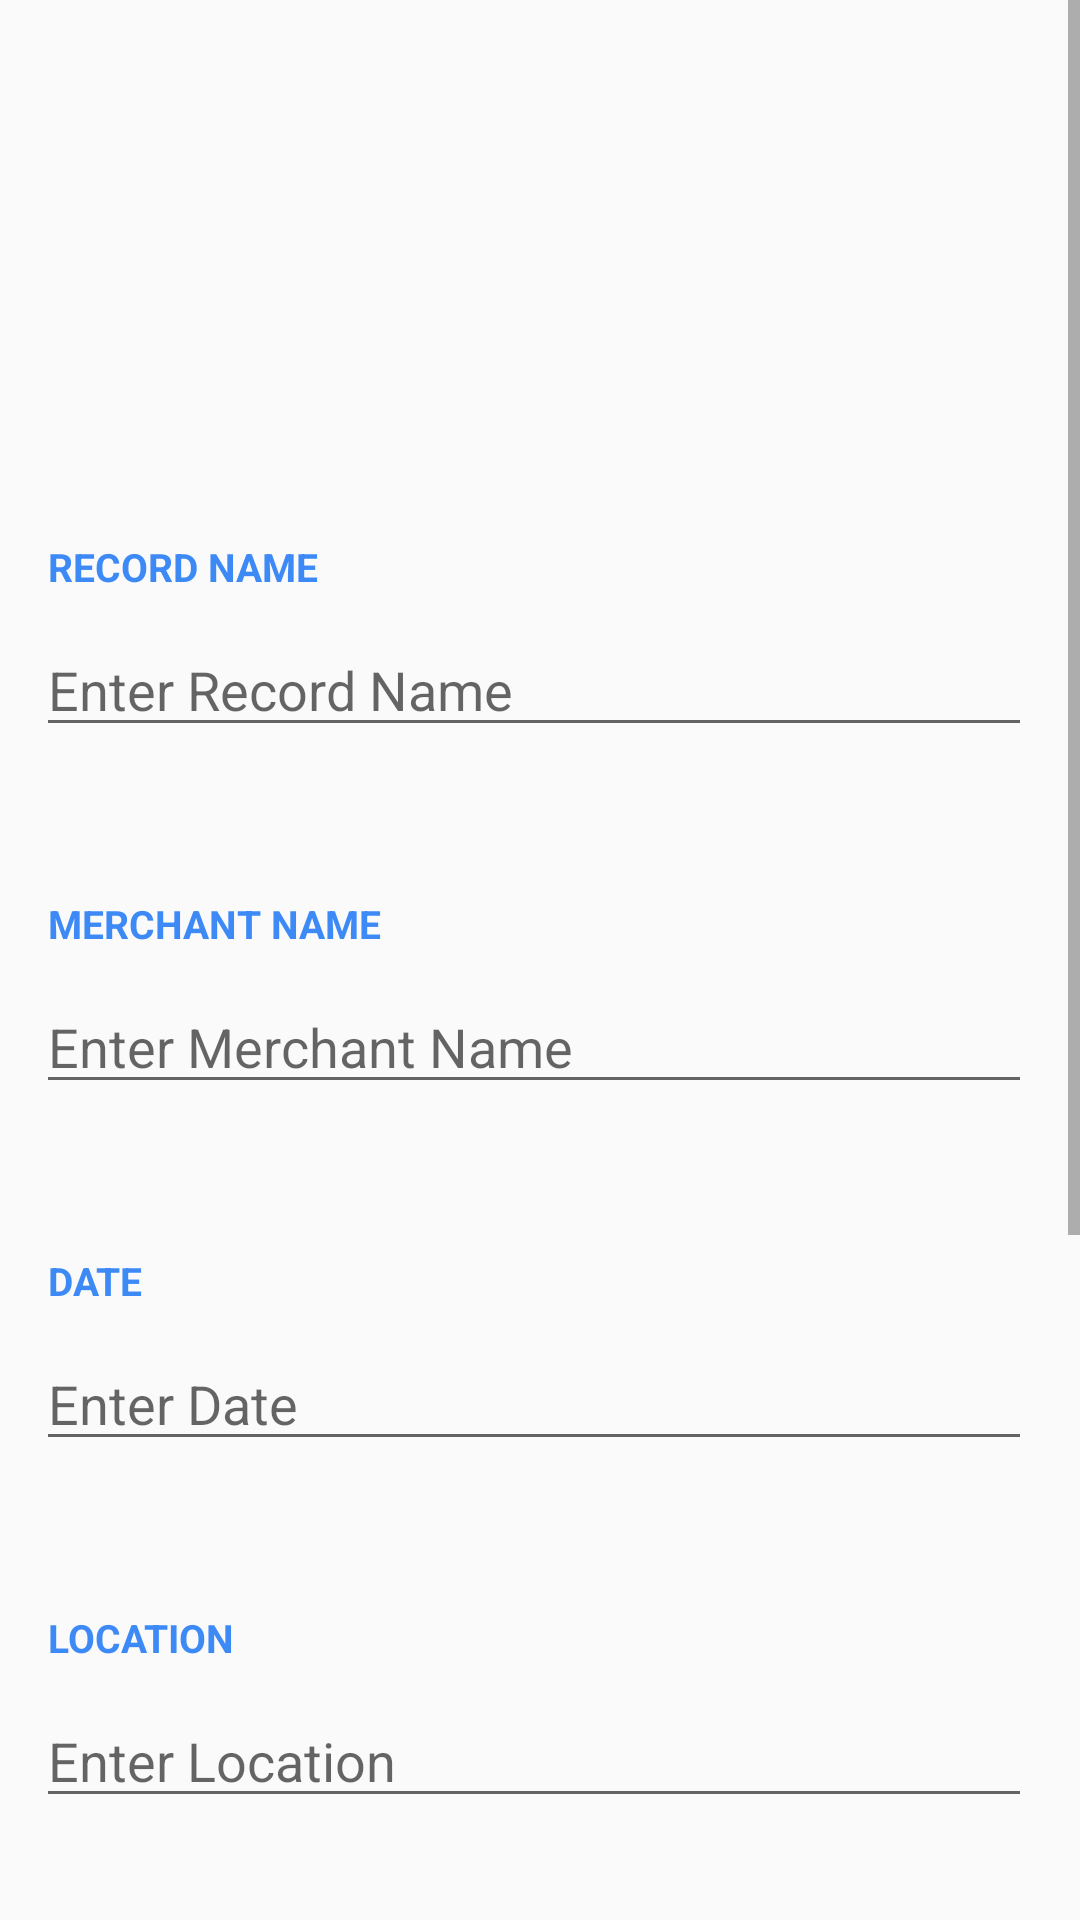

Layout XML and referenced resources for this Android screen:
<!-- AndroidManifest.xml: application theme AppTheme -->
<!-- res/layout/activity_create_record.xml -->
<?xml version="1.0" encoding="utf-8"?>
<ScrollView
    xmlns:android="http://schemas.android.com/apk/res/android"
    android:id="@+id/scroll"
    android:layout_width="match_parent"
    android:layout_height="wrap_content">

    <LinearLayout
        android:orientation="vertical"
    android:layout_width="match_parent"
    android:layout_height="match_parent">

    <ImageView
        android:id="@+id/dispImage"
        android:layout_width="150dp"
        android:layout_height="150dp"
        android:layout_gravity="center_horizontal"
        android:hint="uploaded image"
        android:layout_marginTop="10dp"
        android:layout_marginBottom="10dp"

        />

        <TextView
            android:text="RECORD NAME"
            android:layout_width="match_parent"
            android:layout_height="wrap_content"
            android:layout_below="@+id/etTotalAmt"
            android:layout_alignParentStart="true"
            android:id="@+id/label_record_name"
            android:textAppearance="@style/TextAppearance.AppCompat"
            android:textSize="13sp"
            android:layout_marginTop="10dp"
            android:layout_marginLeft="16dp"
            android:layout_marginRight="16dp"
            android:textColor="@color/fab_gallery"
            android:textStyle="bold"
            />

        <EditText
            android:layout_width="match_parent"
            android:layout_height="wrap_content"
            android:inputType="textPersonName"
            android:ems="10"
            android:layout_alignParentTop="true"
            android:layout_alignParentStart="true"
            android:hint="Enter Record Name"
            android:id="@+id/etRecordName"
            android:layout_marginTop="10dp"
            android:layout_marginBottom="40dp"
            android:layout_marginLeft="12dp"
            android:layout_marginRight="16dp"

            />

        <TextView
            android:text="MERCHANT NAME"
            android:layout_width="match_parent"
            android:layout_height="wrap_content"
            android:layout_below="@+id/etTotalAmt"
            android:layout_alignParentStart="true"
            android:id="@+id/label_merchant_name"
            android:textAppearance="@style/TextAppearance.AppCompat"
            android:textSize="13sp"
            android:layout_marginTop="10dp"
            android:layout_marginLeft="16dp"
            android:layout_marginRight="16dp"
            android:textColor="@color/fab_gallery"
            android:textStyle="bold"
            />

        <EditText
            android:layout_width="match_parent"
            android:layout_height="wrap_content"
            android:inputType="textPersonName"
            android:ems="10"
            android:layout_below="@+id/etRecordName"
            android:layout_alignParentStart="true"
            android:id="@+id/etMerchantName"
            android:hint="Enter Merchant Name"
            android:layout_marginTop="10dp"
            android:layout_marginBottom="40dp"
            android:layout_marginLeft="12dp"
            android:layout_marginRight="16dp"

            />

        <TextView
            android:text="DATE"
            android:layout_width="match_parent"
            android:layout_height="wrap_content"
            android:layout_below="@+id/etTotalAmt"
            android:layout_alignParentStart="true"
            android:id="@+id/label_date"
            android:textAppearance="@style/TextAppearance.AppCompat"
            android:textSize="13sp"
            android:layout_marginTop="10dp"
            android:layout_marginLeft="16dp"
            android:layout_marginRight="16dp"
            android:textColor="@color/fab_gallery"
            android:textStyle="bold"
            />

        <EditText
            android:layout_width="match_parent"
            android:layout_height="wrap_content"
            android:inputType="date"
            android:ems="10"
            android:layout_below="@+id/spinnerCategory"
            android:layout_alignParentStart="true"
            android:id="@+id/etDate"
            android:hint="Enter Date"
            android:layout_marginTop="10dp"
            android:layout_marginBottom="40dp"
            android:layout_marginLeft="12dp"
            android:layout_marginRight="16dp"
            />

        <TextView
            android:text="LOCATION"
            android:layout_width="match_parent"
            android:layout_height="wrap_content"
            android:layout_below="@+id/etTotalAmt"
            android:layout_alignParentStart="true"
            android:id="@+id/label_location"
            android:textAppearance="@style/TextAppearance.AppCompat"
            android:textSize="13sp"
            android:layout_marginTop="10dp"
            android:layout_marginLeft="16dp"
            android:layout_marginRight="16dp"
            android:textColor="@color/fab_gallery"
            android:textStyle="bold"
            />

        <EditText
            android:layout_width="match_parent"
            android:layout_height="wrap_content"
            android:inputType="textPersonName"
            android:ems="10"
            android:layout_below="@+id/etMerchantName"
            android:layout_alignParentStart="true"
            android:id="@+id/etLocation"
            android:hint="Enter Location"
            android:layout_marginTop="10dp"
            android:layout_marginBottom="40dp"
            android:layout_marginLeft="12dp"
            android:layout_marginRight="16dp"

            />

        <TextView
            android:text="TOTAL AMOUNT"
            android:layout_width="match_parent"
            android:layout_height="wrap_content"
            android:layout_below="@+id/etTotalAmt"
            android:layout_alignParentStart="true"
            android:id="@+id/label_total_amount"
            android:textAppearance="@style/TextAppearance.AppCompat"
            android:textSize="13sp"
            android:layout_marginTop="10dp"
            android:layout_marginLeft="16dp"
            android:layout_marginRight="16dp"
            android:textColor="@color/fab_gallery"
            android:textStyle="bold"
            />

        <EditText
            android:layout_width="match_parent"
            android:layout_height="wrap_content"
            android:inputType="numberDecimal"
            android:ems="10"
            android:layout_below="@+id/etLocation"
            android:layout_alignParentStart="true"
            android:id="@+id/etTotalAmt"
            android:hint="Enter Total Amount"
            android:layout_marginTop="10dp"
            android:layout_marginBottom="40dp"
            android:layout_marginLeft="12dp"
            android:layout_marginRight="16dp"


            />

        <TextView
            android:text="CATEGORY"
            android:layout_width="match_parent"
            android:layout_height="wrap_content"
            android:layout_below="@+id/etTotalAmt"
            android:layout_alignParentStart="true"
            android:id="@+id/label_category"
            android:textAppearance="@style/TextAppearance.AppCompat"
            android:textSize="13sp"
            android:layout_marginTop="10dp"
            android:layout_marginLeft="16dp"
            android:layout_marginRight="16dp"
            android:textColor="@color/fab_gallery"
            android:textStyle="bold"
            />

        <Spinner
            android:layout_width="match_parent"
            android:layout_height="wrap_content"
            android:id="@+id/spinnerCategory"
            android:layout_below="@+id/textView"
            android:layout_alignParentStart="true"
            android:layout_marginLeft="16dp"
            android:layout_marginRight="16dp"
            />
    <Button
        android:text="Save"
        android:layout_width="match_parent"
        android:layout_height="wrap_content"
        android:id="@+id/btnCreateRecord"
        android:background="@color/colorAccent"
        android:layout_below="@+id/spinnerCategory"
        android:layout_alignParentStart="true"
        android:layout_marginTop="65dp"
        android:layout_marginBottom="65dp"
        android:layout_marginLeft="16dp"
        android:layout_marginRight="16dp"

        />
</LinearLayout>

</ScrollView>
<!-- resources referenced by this layout -->
<resources>
  <color name="colorAccent">#ffc107</color>
  <color name="fab_gallery">#3D8AF7</color>
  <style name="AppTheme" parent="Theme.AppCompat.Light.DarkActionBar">
          
          <item name="colorPrimary">@color/colorPrimary</item>
          <item name="colorPrimaryDark">@color/colorPrimaryDark</item>
          <item name="colorAccent">@color/colorAccent</item>
      </style>
  <color name="colorPrimary">#607d8b</color>
  <color name="colorPrimaryDark">#455A64</color>
</resources>
